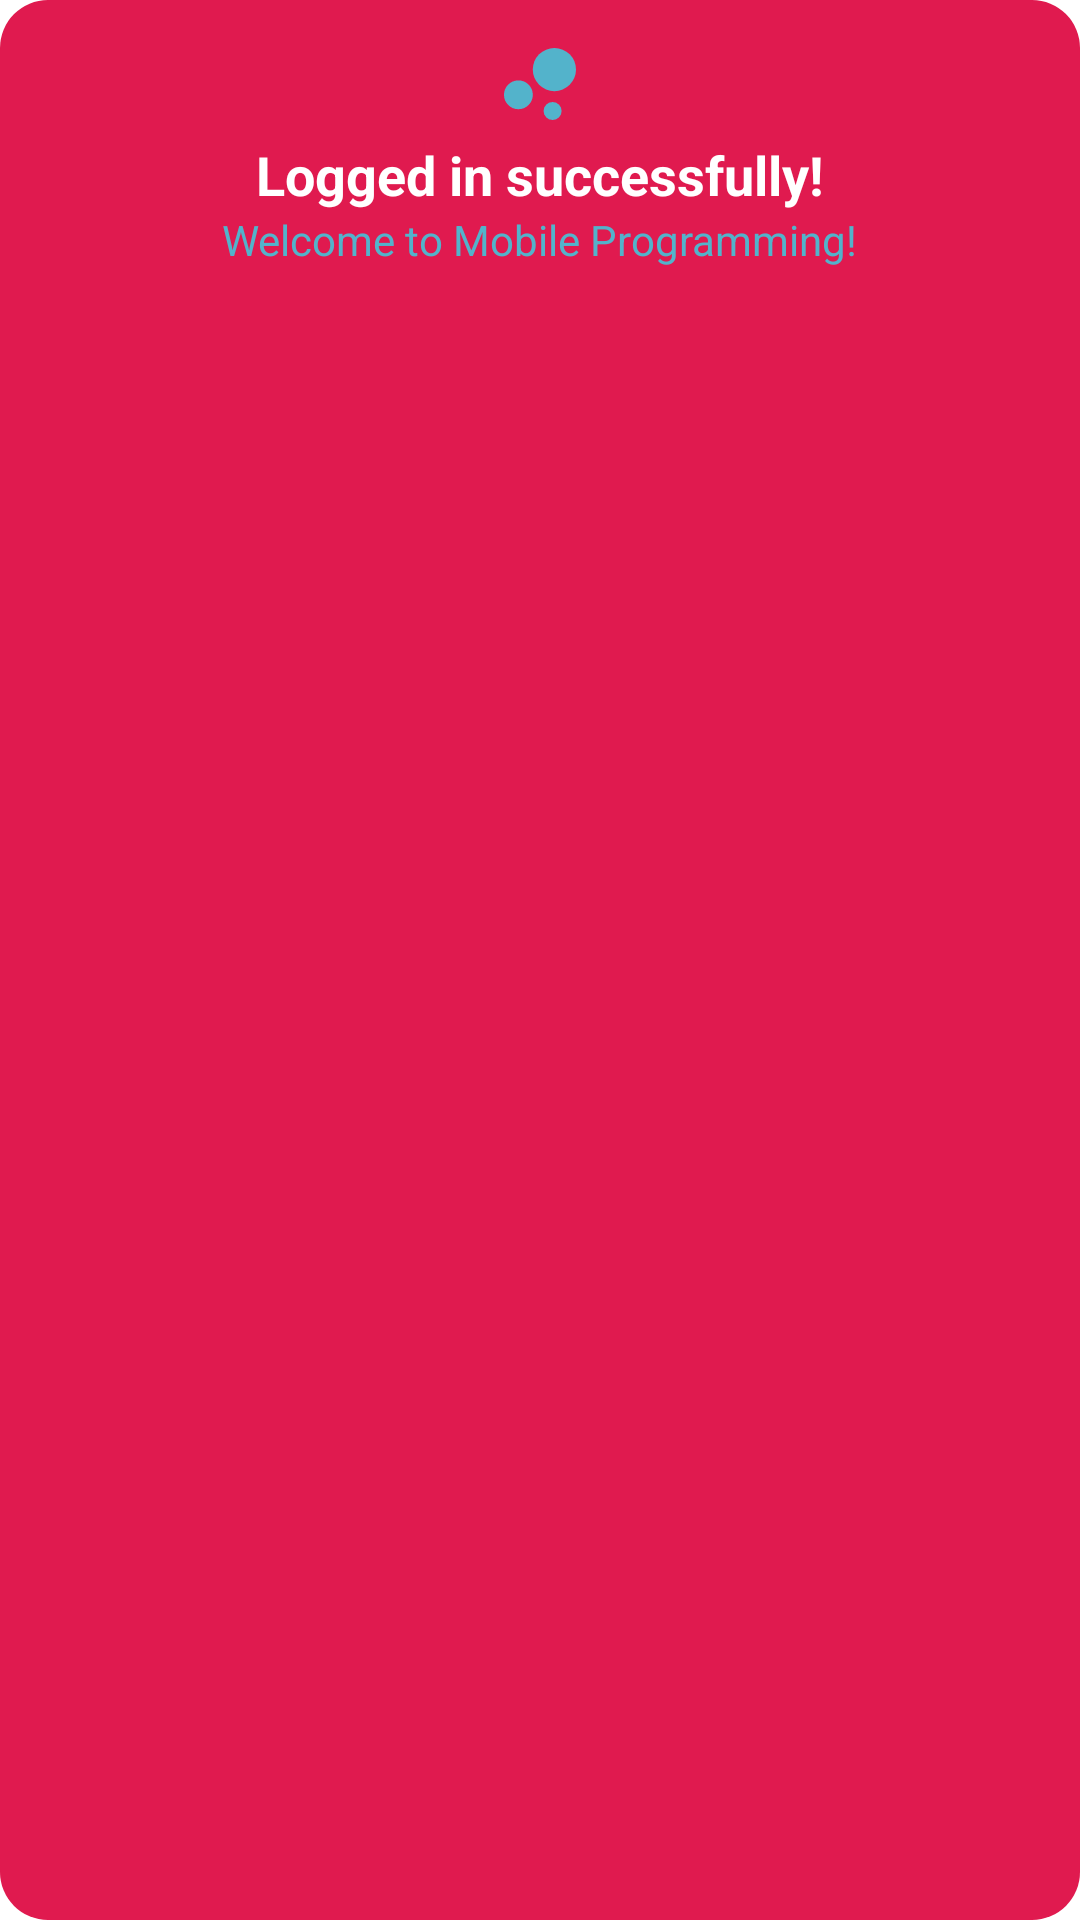

Here is an Android app screen rendered from its layout file. Give the layout XML and the strings, colors and styles it references.
<!-- AndroidManifest.xml: application theme Theme.StaticLogin -->
<!-- res/layout/welcome_toast.xml -->
<?xml version="1.0" encoding="utf-8"?>
<LinearLayout xmlns:android="http://schemas.android.com/apk/res/android"
    style="@style/Theme.StaticLogin"
    android:id="@+id/welcome_toast"
    android:layout_width="300dp"
    android:layout_height="wrap_content"
    android:background="@drawable/shape"
    android:orientation="vertical"
    android:paddingVertical="10dp"
    android:paddingHorizontal="20dp"
    >

    <ImageView
        android:layout_width="wrap_content"
        android:layout_height="wrap_content"
        android:layout_gravity="center"
        android:src="@drawable/ic_baseline_bubble_chart_24"
        android:contentDescription="@string/successWelcomeIconAlt" />
    <TextView
        android:layout_gravity="center"
        android:layout_width="wrap_content"
        android:layout_height="wrap_content"
        android:text="@string/successLogin"
        android:textSize="18sp"
        android:textColor="@color/white"
        android:textStyle="bold"
        android:textAlignment="center"
        />
    <TextView
        android:layout_gravity="center"
        android:layout_width="wrap_content"
        android:layout_height="wrap_content"
        android:text="@string/successLoginMessage"
        android:textColor="@color/maxBlue_100"
        android:textSize="14sp"
        android:textAlignment="center"
        />
</LinearLayout>
<!-- resources referenced by this layout -->
<resources>
  <color name="maxBlue_100">#53B3CB</color>
  <color name="white">#fff</color>
  <!-- drawable ic_baseline_bubble_chart_24 (drawable) -->
  <vector android:height="36dp" android:tint="#53B3CB"
      android:viewportHeight="24" android:viewportWidth="24"
      android:width="36dp" xmlns:android="http://schemas.android.com/apk/res/android">
      <path android:fillColor="@android:color/white" android:pathData="M7.2,14.4m-3.2,0a3.2,3.2 0,1 1,6.4 0a3.2,3.2 0,1 1,-6.4 0"/>
      <path android:fillColor="@android:color/white" android:pathData="M14.8,18m-2,0a2,2 0,1 1,4 0a2,2 0,1 1,-4 0"/>
      <path android:fillColor="@android:color/white" android:pathData="M15.2,8.8m-4.8,0a4.8,4.8 0,1 1,9.6 0a4.8,4.8 0,1 1,-9.6 0"/>
  </vector>
  <!-- drawable shape (drawable) -->
  <shape
      xmlns:android="http://schemas.android.com/apk/res/android"
      android:shape="rectangle"   >
  
      <solid
          android:color="@color/uaRed_100" >
      </solid>
  
      <padding
          android:left="5dp"
          android:top="5dp"
          android:right="5dp"
          android:bottom="5dp"
          >
      </padding>
  
      <corners
          android:radius="16dp"
          >
      </corners>
  
  </shape>
  <string name="successLogin">Logged in successfully!</string>
  <string name="successLoginMessage">Welcome to Mobile Programming!</string>
  <string name="successWelcomeIconAlt">Welcome bubble</string>
  <style name="Theme.StaticLogin" parent="Theme.MaterialComponents.DayNight.DarkActionBar">
          
          <item name="colorPrimary">@color/orangeYellow_100</item>
          <item name="colorPrimaryVariant">@color/maxBlue_50</item>
          <item name="colorOnPrimary">@color/white</item>
  
          
          <item name="colorSecondary">@color/orangeYellow_50</item>
          <item name="colorSecondaryVariant">@color/orangeYellow_100</item>
          <item name="colorOnSecondary">@color/maxBlue_100</item>
  
          
          <item name="android:statusBarColor" tools:targetApi="l">?attr/colorSecondary</item>
          
      </style>
  <color name="uaRed_100">#E01A4F</color>
  <color name="orangeYellow_100">#F9C22E</color>
  <color name="maxBlue_50">#8053B3CB</color>
  <color name="orangeYellow_50">#80F9C22E</color>
</resources>
